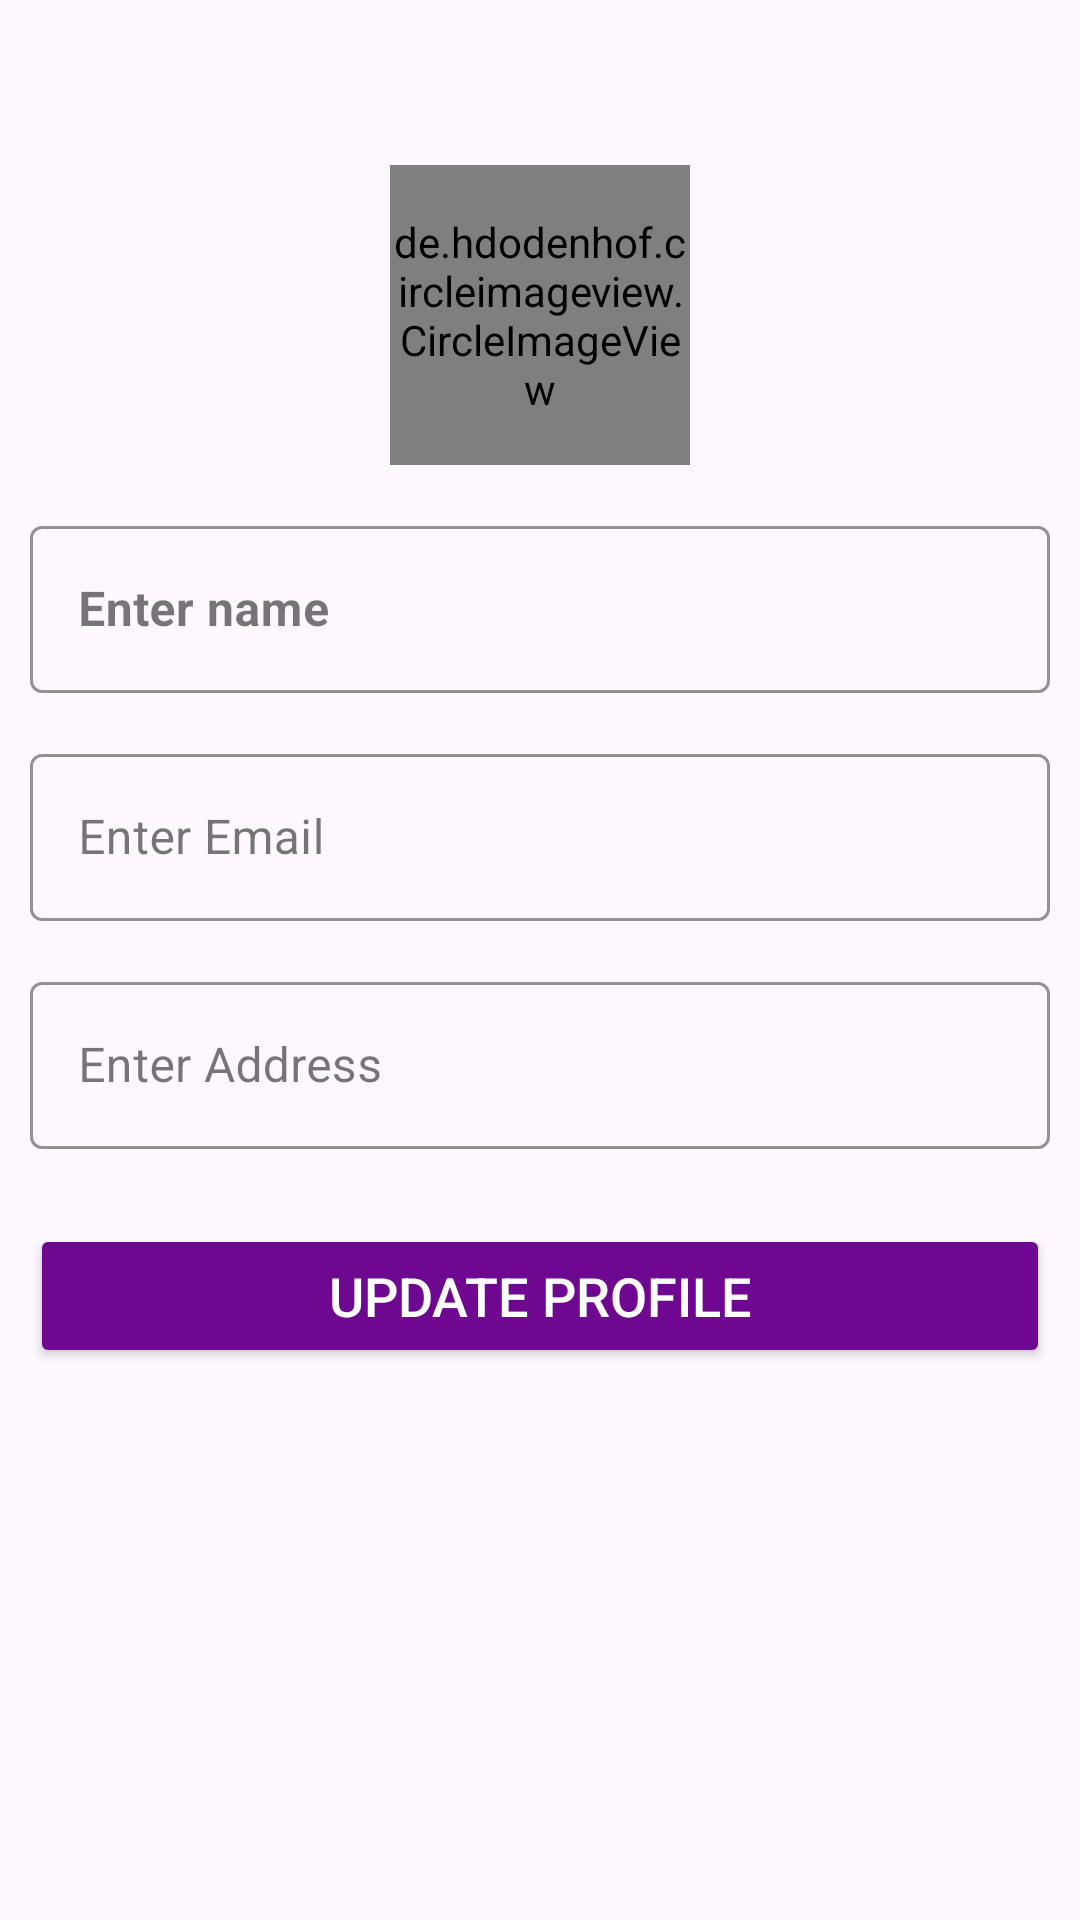

Write the Android layout XML for this screen, with the resource values it uses.
<!-- AndroidManifest.xml: activity theme Theme.EcommereceUsingFirebase -->
<!-- res/layout/activity_edit_profile.xml -->
<?xml version="1.0" encoding="utf-8"?>
<LinearLayout
    xmlns:android="http://schemas.android.com/apk/res/android"
    xmlns:app="http://schemas.android.com/apk/res-auto"
    xmlns:tools="http://schemas.android.com/tools"
    android:layout_width="match_parent"
    android:layout_height="match_parent"
    android:orientation="vertical"
    tools:context=".AddProActivity">

    <ImageView
        android:id="@+id/edit_profile_back"
        android:layout_width="25dp"
        android:layout_height="25dp"
        android:src="@drawable/arrow_back"
        android:layout_marginTop="20dp"
        android:layout_marginStart="15dp"
        />



    <de.hdodenhof.circleimageview.CircleImageView
        android:id="@+id/edit_img"
        android:layout_marginTop="10dp"
        android:layout_gravity="center_horizontal"
        android:layout_width="100dp"
        android:src="@drawable/select_img"
        android:layout_height="100dp"/>


    <com.google.android.material.textfield.TextInputLayout
        style="@style/Widget.MaterialComponents.TextInputLayout.OutlinedBox"
        android:layout_width="match_parent"
        android:layout_height="wrap_content"
        android:layout_marginTop="15dp"
        android:id="@+id/edit_title_layout"
        android:hint="Enter name"
        app:boxStrokeColor="@color/black"
        android:layout_marginStart="10dp"
        android:layout_marginEnd="10dp"
        app:boxStrokeWidthFocused="2dp"
        app:endIconMode="clear_text"
        app:endIconTint="@color/black"
        app:hintTextColor="@color/black"
        app:startIconTint="@color/black">

        <com.google.android.material.textfield.TextInputEditText
            android:id="@+id/edit_name"
            android:layout_width="match_parent"
            android:layout_height="match_parent"
            android:inputType="text"
            android:textColor="@color/black"
            android:textStyle="bold" />
    </com.google.android.material.textfield.TextInputLayout>


    <com.google.android.material.textfield.TextInputLayout
        style="@style/Widget.MaterialComponents.TextInputLayout.OutlinedBox"
        android:layout_width="match_parent"
        android:layout_height="wrap_content"
        android:id="@+id/edit_desc_layout"
        android:layout_marginTop="15dp"
        android:hint="Enter Email"
        app:boxStrokeColor="@color/black"
        app:boxStrokeWidthFocused="2dp"
        android:layout_marginStart="10dp"
        android:layout_marginEnd="10dp"
        app:endIconMode="clear_text"
        app:endIconTint="@color/black"
        app:hintTextColor="@color/black"
        app:startIconTint="@color/black">

        <com.google.android.material.textfield.TextInputEditText
            android:id="@+id/edit_email"
            android:layout_width="match_parent"
            android:layout_height="match_parent"
            android:inputType="textMultiLine"
            android:maxLines="3"
            android:textColor="@color/black" />
    </com.google.android.material.textfield.TextInputLayout>

    <com.google.android.material.textfield.TextInputLayout
        style="@style/Widget.MaterialComponents.TextInputLayout.OutlinedBox"
        android:layout_width="match_parent"
        android:layout_height="wrap_content"
        android:layout_marginTop="15dp"
        android:hint="Enter Address"
        app:boxStrokeColor="@color/black"
        android:id="@+id/edit_cat_layout"
        app:boxStrokeWidthFocused="2dp"
        android:layout_marginStart="10dp"
        android:layout_marginEnd="10dp"
        app:endIconMode="clear_text"
        app:endIconTint="@color/black"
        app:hintTextColor="@color/black"
        app:startIconTint="@color/black">

        <com.google.android.material.textfield.TextInputEditText
            android:id="@+id/edit_address"
            android:layout_width="match_parent"
            android:layout_height="match_parent"
            android:inputType="text"
            android:textColor="@color/black" />
    </com.google.android.material.textfield.TextInputLayout>



    <Button
        android:id="@+id/update_profile_btn"
        android:layout_width="match_parent"
        android:layout_height="wrap_content"
        android:layout_marginTop="25dp"
        android:layout_marginStart="10dp"
        android:layout_marginEnd="10dp"
        android:backgroundTint="@color/purple_500"
        android:text="Update Profile"
        android:textColor="@color/white"
        android:textSize="18sp" />



</LinearLayout>
<!-- resources referenced by this layout -->
<resources>
  <color name="black">#FF000000</color>
  <color name="purple_500">#6F0891</color>
  <color name="white">#FFFFFFFF</color>
  <!-- drawable select_img: jpg bitmap (drawable, 1297 bytes) -->
  <style name="Theme.EcommereceUsingFirebase" parent="Base.Theme.EcommereceUsingFirebase" />
  <style name="Base.Theme.EcommereceUsingFirebase" parent="Theme.Material3.Light.NoActionBar">
          
          
          <item name="bottomNavigationStyle">@style/Widget.App.BottomNavigationView</item>
      </style>
  <style name="Widget.App.BottomNavigationView" parent="Widget.MaterialComponents.BottomNavigationView.Colored">
          <item name="materialThemeOverlay">@style/ThemeOverlay.App.BottomNavigationView</item>
      </style>
  <style name="ThemeOverlay.App.BottomNavigationView" parent="">
          <item name="colorPrimary">@color/white</item>
          <item name="colorOnPrimary">@color/purple_500</item>
      </style>
</resources>
